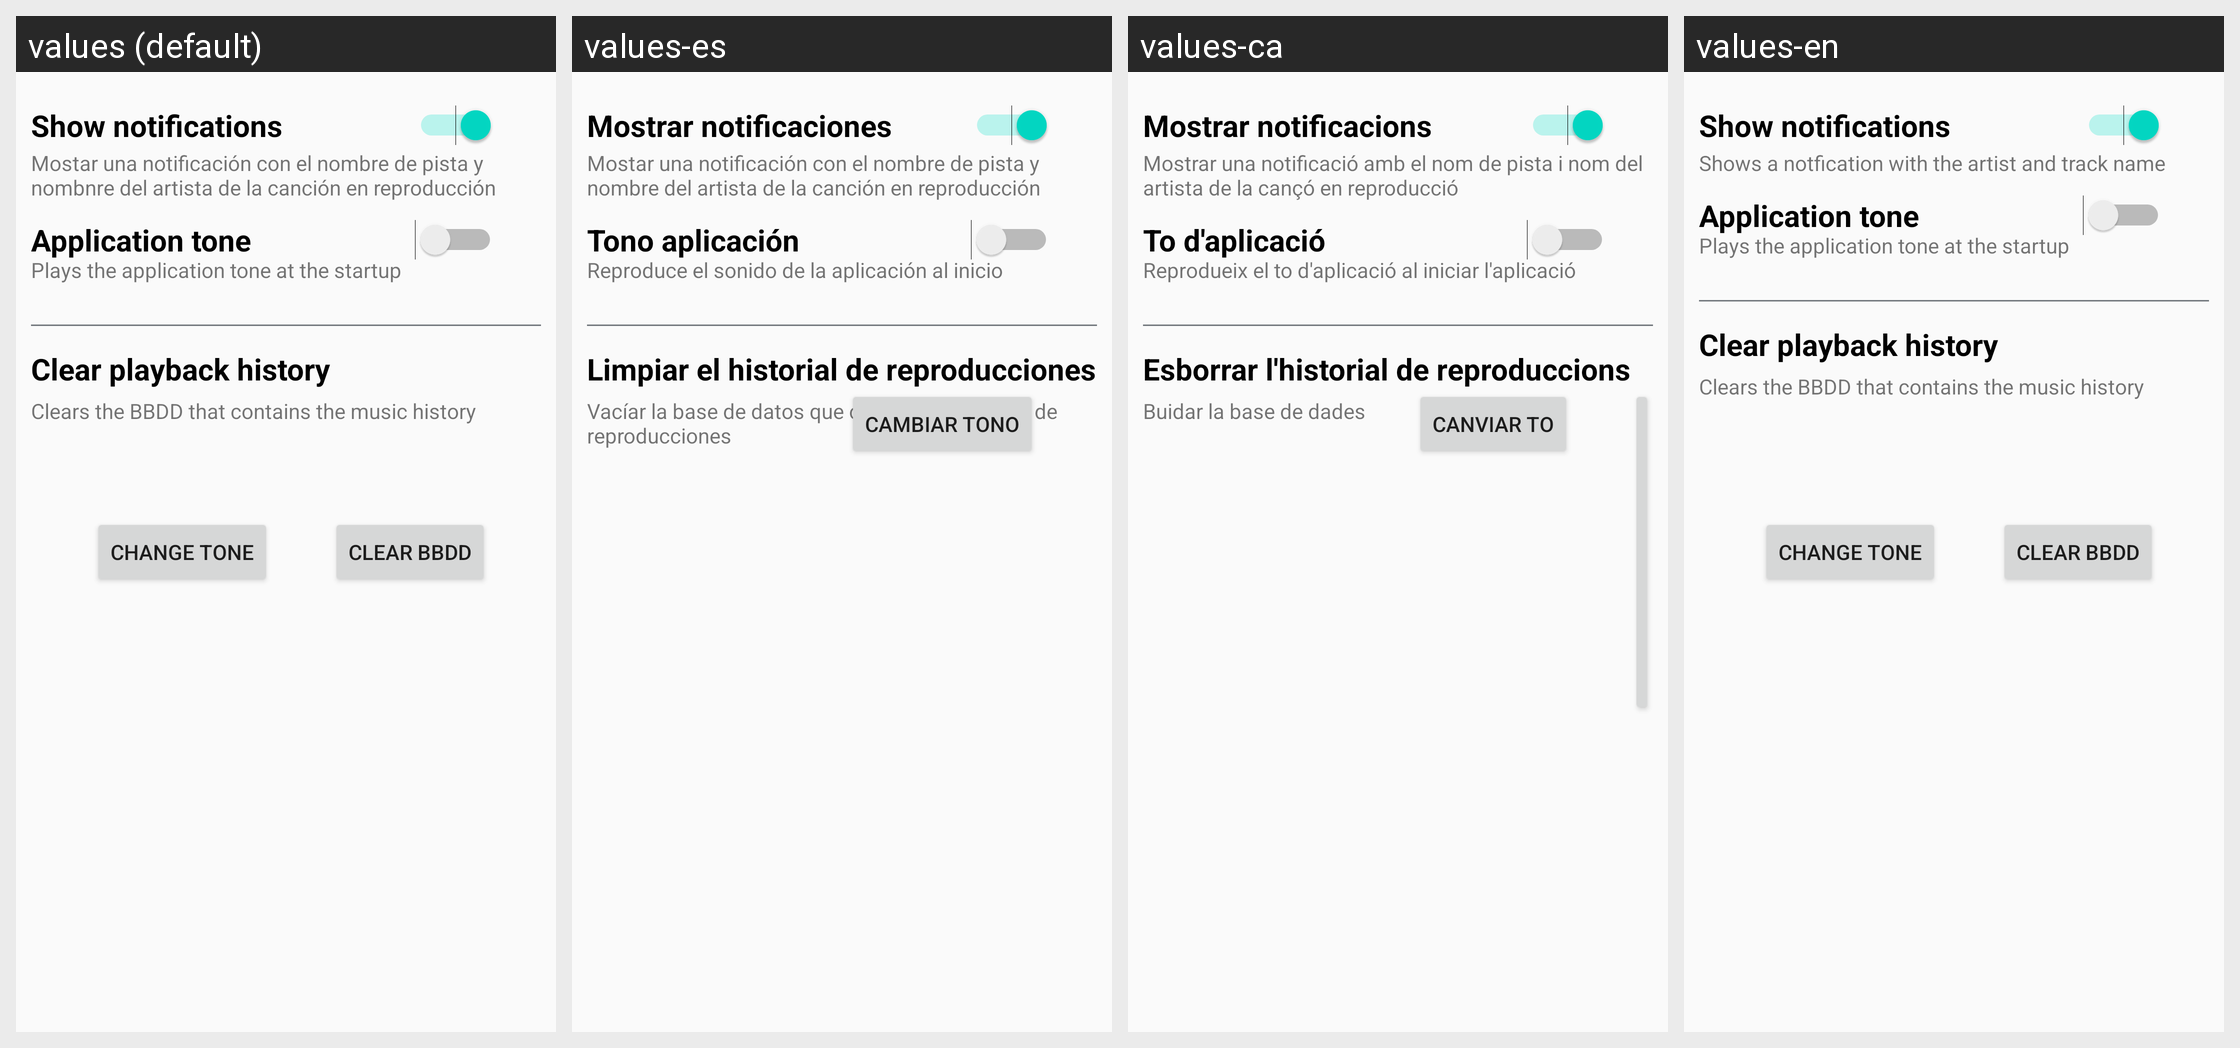

Strings drawn on this Android screen and how each of the app's shown locales translates them:
Android screen res/layout/fragment_settings.xml rendered under 4 locales, left to right: values (default), values-es, values-ca, values-en. Device: Nexus 5 (rendered at 1080×1920; each locale shown at half size, 540×960, under a caption strip naming it); theme AppTheme.
Strings drawn on this screen, with the default value and each locale's value (text and hints the layout hard-codes, and strings that could not be matched under every locale, appear in the picture but are not listed):

settings_notificaciones
  values: Show notifications
  values-es: Mostrar notificaciones
  values-ca: Mostrar notificacions
  values-en: Show notifications

settings_notificaciones_info
  values: Mostar una notificación con el nombre de pista y nombnre del artista de la canción en reproducción
  values-es: Mostar una notificación con el nombre de pista y nombre del artista de la canción en reproducción
  values-ca: Mostrar una notificació amb el nom de pista i nom del artista de la cançó en reproducció
  values-en: Shows a notfication with the artist and track name

settings_tono
  values: Application tone
  values-es: Tono aplicación
  values-ca: To d'aplicació
  values-en: Application tone

settings_tono_info
  values: Plays the application tone at the startup
  values-es: Reproduce el sonido de la aplicación al inicio
  values-ca: Reprodueix el to d'aplicació al iniciar l'aplicació
  values-en: Plays the application tone at the startup

settings_historial
  values: Clear playback history
  values-es: Limpiar el historial de reproducciones
  values-ca: Esborrar l'historial de reproduccions
  values-en: Clear playback history

settings_historial_info
  values: Clears the BBDD that contains the music history
  values-es: Vacíar la base de datos que contiene el historial de reproducciones
  values-ca: Buidar la base de dades
  values-en: Clears the BBDD that contains the music history

settings_cambiar_tono
  values: CHANGE TONE
  values-es: CAMBIAR TONO
  values-ca: CANVIAR TO
  values-en: CHANGE TONE
